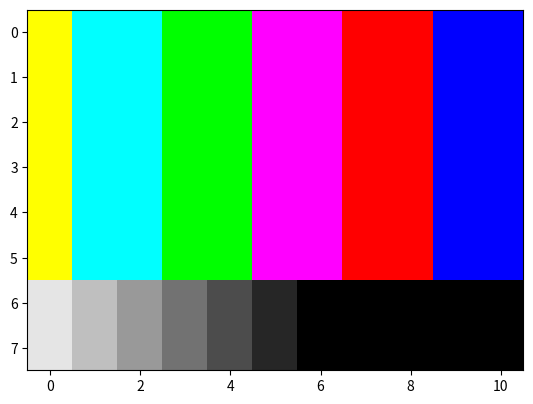

Reproduce this figure in Python.
import numpy as np
import matplotlib.pyplot as plt

matriz = np.array([
    # --- Fila Superior (Barras de Colores) ---
    [
        [1, 1, 0],   # amarillo
        [0, 1, 1], [0, 1, 1],   # Cian
        [0, 1, 0], [0, 1, 0],   # Verde
        [1, 0, 1], [1, 0, 1],   # Magenta
        [1, 0, 0], [1, 0, 0],   # Rojo
        [0, 0, 1], [0, 0, 1]    # Azul
    ],
    [
        [1, 1, 0],  # amarillo
        [0, 1, 1], [0, 1, 1],  # Cian
        [0, 1, 0], [0, 1, 0],  # Verde
        [1, 0, 1], [1, 0, 1],  # Magenta
        [1, 0, 0], [1, 0, 0],  # Rojo
        [0, 0, 1], [0, 0, 1]  # Azul
    ],
    [
        [1, 1, 0],  # amarillo
        [0, 1, 1], [0, 1, 1],  # Cian
        [0, 1, 0], [0, 1, 0],  # Verde
        [1, 0, 1], [1, 0, 1],  # Magenta
        [1, 0, 0], [1, 0, 0],  # Rojo
        [0, 0, 1], [0, 0, 1]  # Azul
    ],
[
        [1, 1, 0],   # amarillo
        [0, 1, 1], [0, 1, 1],   # Cian
        [0, 1, 0], [0, 1, 0],   # Verde
        [1, 0, 1], [1, 0, 1],   # Magenta
        [1, 0, 0], [1, 0, 0],   # Rojo
        [0, 0, 1], [0, 0, 1]    # Azul
    ],
    [
        [1, 1, 0],  # amarillo
        [0, 1, 1], [0, 1, 1],  # Cian
        [0, 1, 0], [0, 1, 0],  # Verde
        [1, 0, 1], [1, 0, 1],  # Magenta
        [1, 0, 0], [1, 0, 0],  # Rojo
        [0, 0, 1], [0, 0, 1]  # Azul
    ],
    [
        [1, 1, 0],  # amarillo
        [0, 1, 1], [0, 1, 1],  # Cian
        [0, 1, 0], [0, 1, 0],  # Verde
        [1, 0, 1], [1, 0, 1],  # Magenta
        [1, 0, 0], [1, 0, 0],  # Rojo
        [0, 0, 1], [0, 0, 1]  # Azul
    ],
    # --- Fila Inferior (Escala de Grises) ---
    [
        [0.90, 0.90, 0.90], # Gris muy claro
        [0.75, 0.75, 0.75], [0.60, 0.60, 0.60], # Gris
        [0.45, 0.45, 0.45], [0.30, 0.30, 0.30], # Gris oscuro
        [0.15, 0.15, 0.15], [0,    0,    0],     # Negro
        [0, 0, 0], [0, 0, 0],
        [0, 0, 0], [0, 0, 0]
    ],
    [
        [0.90, 0.90, 0.90], # Gris muy claro
        [0.75, 0.75, 0.75], [0.60, 0.60, 0.60], # Gris
        [0.45, 0.45, 0.45], [0.30, 0.30, 0.30], # Gris oscuro
        [0.15, 0.15, 0.15], [0,    0,    0],     # Negro
        [0, 0, 0], [0, 0, 0],
        [0, 0, 0], [0, 0, 0]
    ]
])

plt.imshow(matriz)
plt.show()